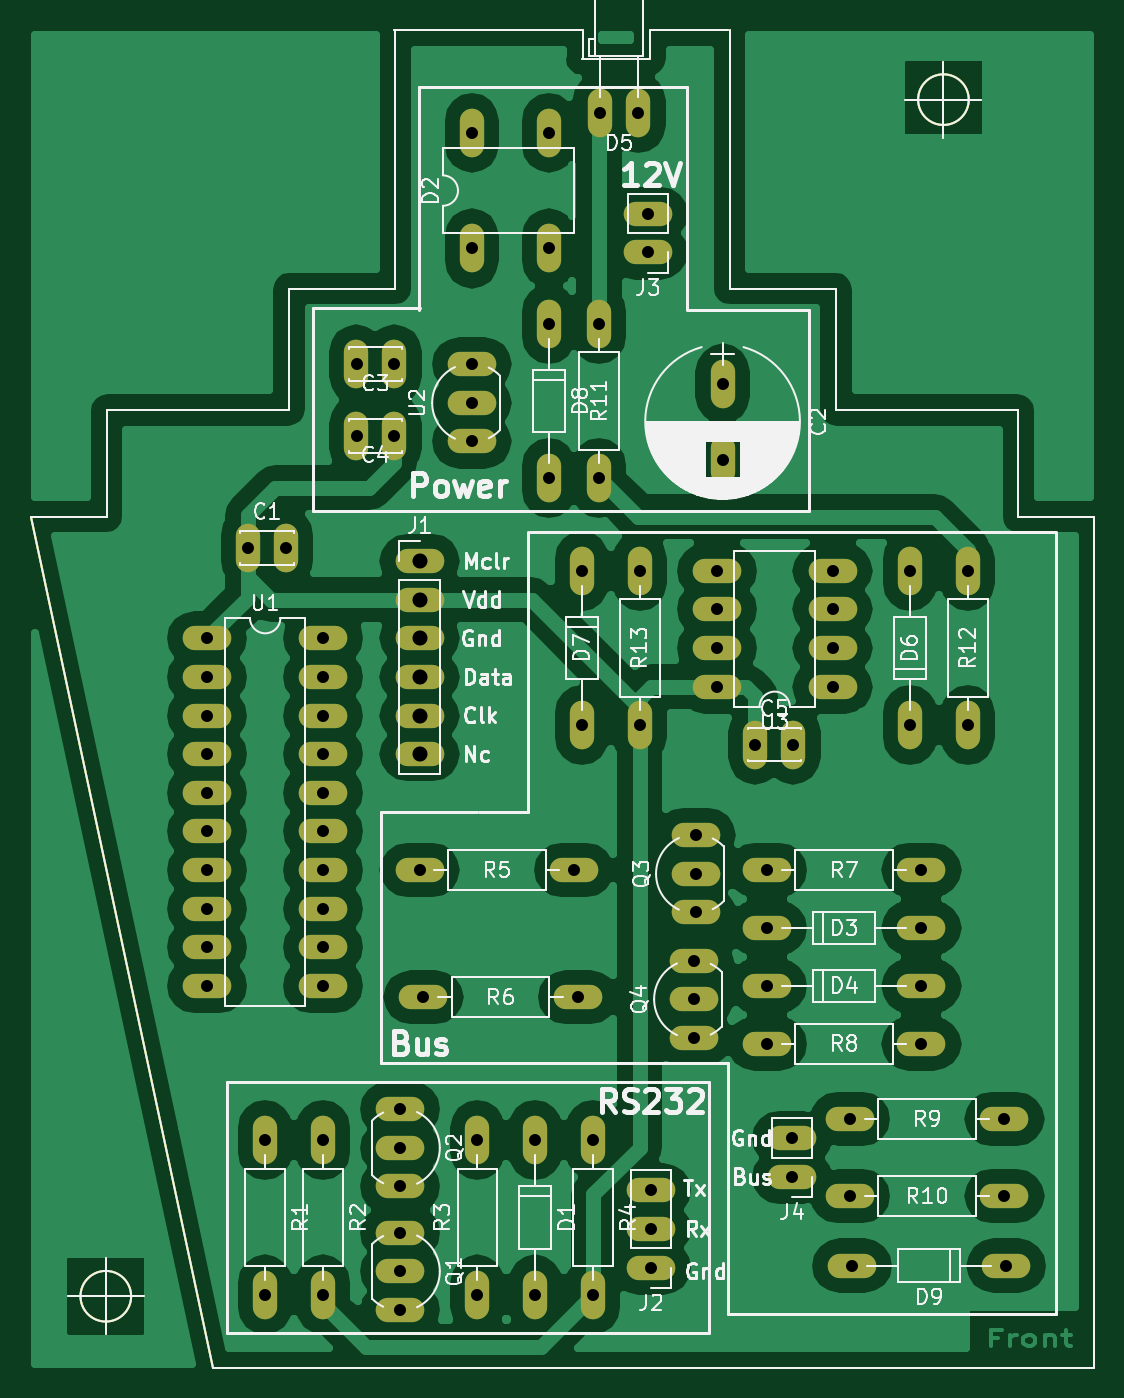
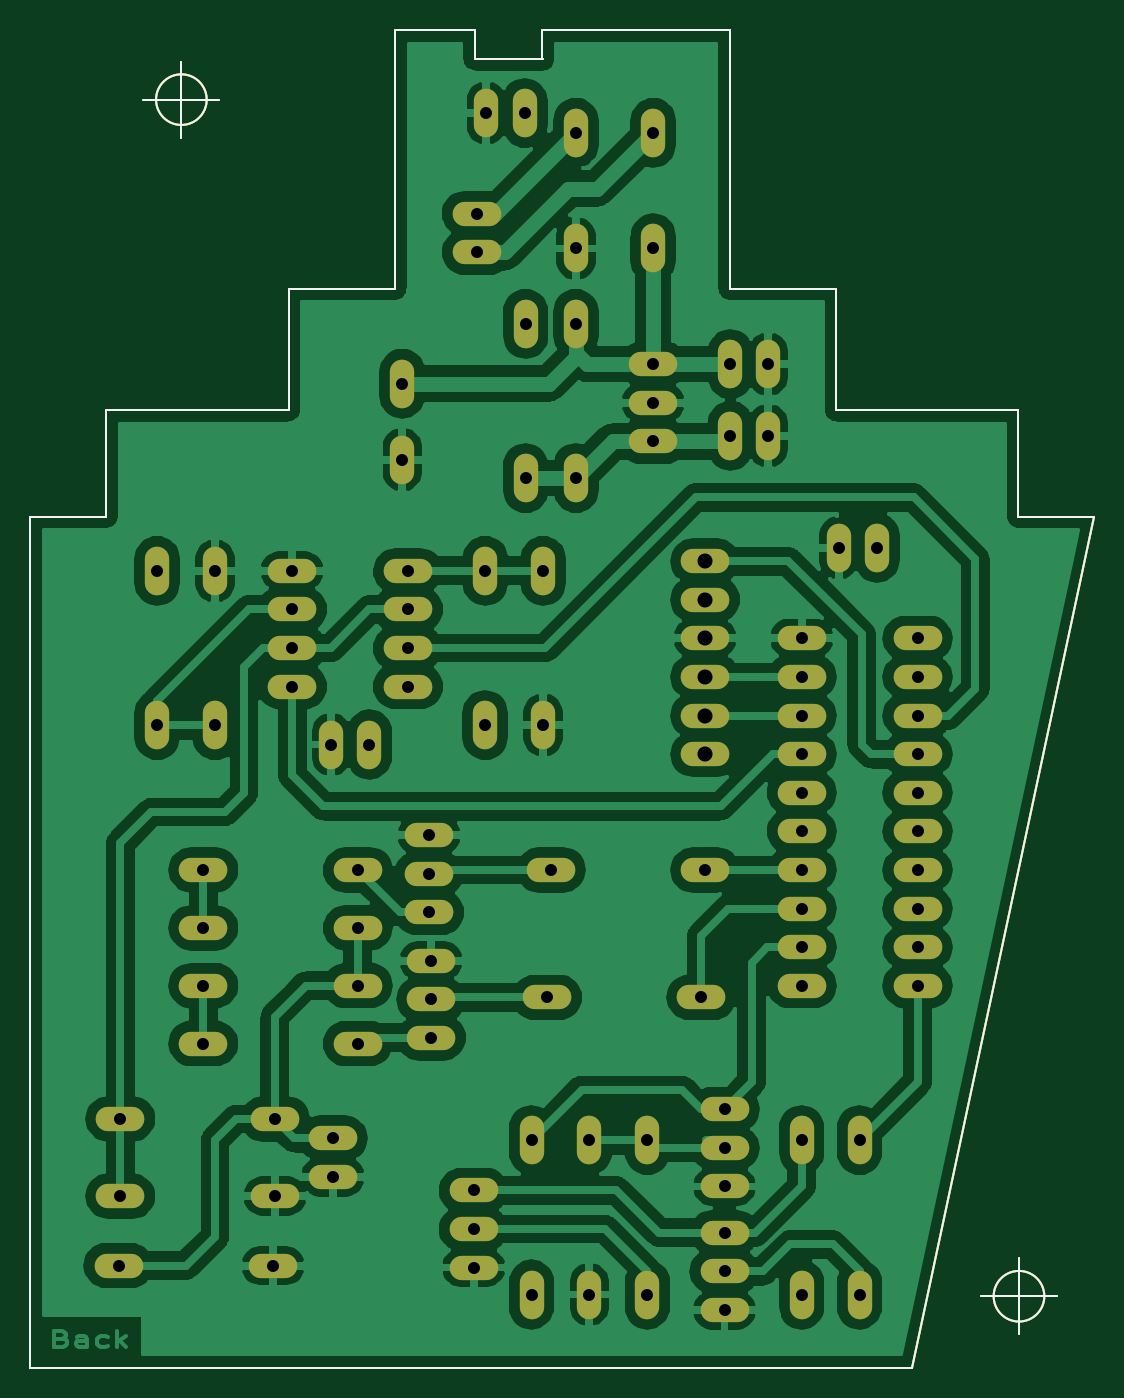
Circuit board: 8 layer files. Board 70.0 x 88.0 mm.
- bottom_copper: nikobus-B.Cu.gbr (223502 bytes)
- bottom_mask: nikobus-B.Mask.gbr (4841 bytes)
- bottom_silk: nikobus-B.SilkS.gbr (1906 bytes)
- outline: nikobus-Edge.Cuts.gbr (1906 bytes)
- top_copper: nikobus-F.Cu.gbr (80771 bytes)
- top_mask: nikobus-F.Mask.gbr (4841 bytes)
- top_silk: nikobus-F.SilkS.gbr (64522 bytes)
- drill: nikobus.drl (1580 bytes)

=== bottom_copper: nikobus-B.Cu.gbr (223502 bytes, source omitted) ===
=== bottom_mask: nikobus-B.Mask.gbr ===
%TF.GenerationSoftware,KiCad,Pcbnew,4.0.7-e2-6376~58~ubuntu16.04.1*%
%TF.CreationDate,2019-01-22T10:52:45+01:00*%
%TF.ProjectId,nikobus,6E696B6F6275732E6B696361645F7063,rev?*%
%TF.FileFunction,Soldermask,Bot*%
%FSLAX46Y46*%
G04 Gerber Fmt 4.6, Leading zero omitted, Abs format (unit mm)*
G04 Created by KiCad (PCBNEW 4.0.7-e2-6376~58~ubuntu16.04.1) date Tue Jan 22 10:52:45 2019*
%MOMM*%
%LPD*%
G01*
G04 APERTURE LIST*
%ADD10C,0.100000*%
%ADD11O,3.200000X1.600000*%
%ADD12O,1.600000X3.200000*%
G04 APERTURE END LIST*
D10*
X112268000Y-40005000D02*
X99949000Y-40005000D01*
X116713000Y-41910000D02*
X112268000Y-41910000D01*
X116840000Y-40005000D02*
X121920000Y-40005000D01*
X137737666Y-44561000D02*
G75*
G03X137737666Y-44561000I-1666666J0D01*
G01*
X133571000Y-44561000D02*
X138571000Y-44561000D01*
X136071000Y-42061000D02*
X136071000Y-47061000D01*
X82619666Y-123301000D02*
G75*
G03X82619666Y-123301000I-1666666J0D01*
G01*
X78453000Y-123301000D02*
X83453000Y-123301000D01*
X80953000Y-120801000D02*
X80953000Y-125801000D01*
X116767000Y-41894000D02*
X116767000Y-39989000D01*
X112322000Y-39989000D02*
X112322000Y-41894000D01*
X129000000Y-57000000D02*
X122000000Y-57000000D01*
X129000000Y-58000000D02*
X129000000Y-57000000D01*
X129000000Y-65000000D02*
X129000000Y-58000000D01*
X134000000Y-65000000D02*
X129000000Y-65000000D01*
X146000000Y-128000000D02*
X88000000Y-128000000D01*
X146000000Y-72000000D02*
X146000000Y-128000000D01*
X88000000Y-128000000D02*
X76000000Y-72000000D01*
X100000000Y-57000000D02*
X100000000Y-40000000D01*
X93000000Y-57000000D02*
X100000000Y-57000000D01*
X93000000Y-65000000D02*
X93000000Y-57000000D01*
X81000000Y-65000000D02*
X93000000Y-65000000D01*
X81000000Y-72000000D02*
X81000000Y-65000000D01*
X76000000Y-72000000D02*
X81000000Y-72000000D01*
X122000000Y-57000000D02*
X122000000Y-40000000D01*
X141000000Y-65000000D02*
X134000000Y-65000000D01*
X141000000Y-72000000D02*
X141000000Y-65000000D01*
X146000000Y-72000000D02*
X141000000Y-72000000D01*
D11*
X140208000Y-121285000D03*
X130048000Y-121285000D03*
D12*
X116005000Y-45450000D03*
X113465000Y-45450000D03*
X105410000Y-123190000D03*
X105410000Y-113030000D03*
D11*
X116840000Y-121412000D03*
X116840000Y-118872000D03*
X116840000Y-116332000D03*
D12*
X113030000Y-113030000D03*
X113030000Y-123190000D03*
X109220000Y-113030000D03*
X109220000Y-123190000D03*
X95250000Y-113030000D03*
X95250000Y-123190000D03*
X91440000Y-113030000D03*
X91440000Y-123190000D03*
X90297000Y-74041000D03*
X92797000Y-74041000D03*
D11*
X101600000Y-74930000D03*
X101600000Y-77470000D03*
X101600000Y-80010000D03*
X101600000Y-82550000D03*
X101600000Y-85090000D03*
X101600000Y-87630000D03*
X87630000Y-80010000D03*
X95250000Y-102870000D03*
X87630000Y-82550000D03*
X95250000Y-100330000D03*
X87630000Y-85090000D03*
X95250000Y-97790000D03*
X87630000Y-87630000D03*
X95250000Y-95250000D03*
X87630000Y-90170000D03*
X95250000Y-92710000D03*
X87630000Y-92710000D03*
X95250000Y-90170000D03*
X87630000Y-95250000D03*
X95250000Y-87630000D03*
X87630000Y-97790000D03*
X95250000Y-85090000D03*
X87630000Y-100330000D03*
X95250000Y-82550000D03*
X87630000Y-102870000D03*
X95250000Y-80010000D03*
X116640000Y-54610000D03*
X116640000Y-52070000D03*
D12*
X99949000Y-61976000D03*
X97449000Y-61976000D03*
X99949000Y-66675000D03*
X97449000Y-66675000D03*
X133858000Y-85725000D03*
X133858000Y-75565000D03*
X112268000Y-75565000D03*
X112268000Y-85725000D03*
D11*
X126111000Y-115443000D03*
X126111000Y-112903000D03*
X101600000Y-95250000D03*
X111760000Y-95250000D03*
X101854000Y-103632000D03*
X112014000Y-103632000D03*
X134620000Y-95250000D03*
X124460000Y-95250000D03*
X134620000Y-106680000D03*
X124460000Y-106680000D03*
X129921000Y-111633000D03*
X140081000Y-111633000D03*
X140081000Y-116713000D03*
X129921000Y-116713000D03*
D12*
X113411000Y-69469000D03*
X113411000Y-59309000D03*
X137668000Y-75565000D03*
X137668000Y-85725000D03*
D11*
X128778000Y-83185000D03*
X121158000Y-75565000D03*
X128778000Y-80645000D03*
X121158000Y-78105000D03*
X128778000Y-78105000D03*
X121158000Y-80645000D03*
X128778000Y-75565000D03*
X121158000Y-83185000D03*
D12*
X121539000Y-63246000D03*
X121539000Y-68246000D03*
X123698000Y-86995000D03*
X126198000Y-86995000D03*
X105029000Y-46736000D03*
X110109000Y-54356000D03*
X110109000Y-46736000D03*
X105029000Y-54356000D03*
D11*
X124460000Y-99060000D03*
X134620000Y-99060000D03*
X124460000Y-102870000D03*
X134620000Y-102870000D03*
D12*
X116078000Y-85725000D03*
X116078000Y-75565000D03*
X110109000Y-59309000D03*
X110109000Y-69469000D03*
D11*
X105029000Y-64516000D03*
X105029000Y-61976000D03*
X105029000Y-67056000D03*
X100330000Y-121666000D03*
X100330000Y-124206000D03*
X100330000Y-119126000D03*
X100330000Y-113538000D03*
X100330000Y-116078000D03*
X100330000Y-110998000D03*
X119761000Y-95504000D03*
X119761000Y-92964000D03*
X119761000Y-98044000D03*
X119634000Y-103759000D03*
X119634000Y-101219000D03*
X119634000Y-106299000D03*
M02*

=== bottom_silk: nikobus-B.SilkS.gbr ===
%TF.GenerationSoftware,KiCad,Pcbnew,4.0.7-e2-6376~58~ubuntu16.04.1*%
%TF.CreationDate,2019-01-22T10:52:45+01:00*%
%TF.ProjectId,nikobus,6E696B6F6275732E6B696361645F7063,rev?*%
%TF.FileFunction,Legend,Bot*%
%FSLAX46Y46*%
G04 Gerber Fmt 4.6, Leading zero omitted, Abs format (unit mm)*
G04 Created by KiCad (PCBNEW 4.0.7-e2-6376~58~ubuntu16.04.1) date Tue Jan 22 10:52:45 2019*
%MOMM*%
%LPD*%
G01*
G04 APERTURE LIST*
%ADD10C,0.100000*%
G04 APERTURE END LIST*
D10*
X112268000Y-40005000D02*
X99949000Y-40005000D01*
X116713000Y-41910000D02*
X112268000Y-41910000D01*
X116840000Y-40005000D02*
X121920000Y-40005000D01*
X137737666Y-44561000D02*
G75*
G03X137737666Y-44561000I-1666666J0D01*
G01*
X133571000Y-44561000D02*
X138571000Y-44561000D01*
X136071000Y-42061000D02*
X136071000Y-47061000D01*
X82619666Y-123301000D02*
G75*
G03X82619666Y-123301000I-1666666J0D01*
G01*
X78453000Y-123301000D02*
X83453000Y-123301000D01*
X80953000Y-120801000D02*
X80953000Y-125801000D01*
X116767000Y-41894000D02*
X116767000Y-39989000D01*
X112322000Y-39989000D02*
X112322000Y-41894000D01*
X129000000Y-57000000D02*
X122000000Y-57000000D01*
X129000000Y-58000000D02*
X129000000Y-57000000D01*
X129000000Y-65000000D02*
X129000000Y-58000000D01*
X134000000Y-65000000D02*
X129000000Y-65000000D01*
X146000000Y-128000000D02*
X88000000Y-128000000D01*
X146000000Y-72000000D02*
X146000000Y-128000000D01*
X88000000Y-128000000D02*
X76000000Y-72000000D01*
X100000000Y-57000000D02*
X100000000Y-40000000D01*
X93000000Y-57000000D02*
X100000000Y-57000000D01*
X93000000Y-65000000D02*
X93000000Y-57000000D01*
X81000000Y-65000000D02*
X93000000Y-65000000D01*
X81000000Y-72000000D02*
X81000000Y-65000000D01*
X76000000Y-72000000D02*
X81000000Y-72000000D01*
X122000000Y-57000000D02*
X122000000Y-40000000D01*
X141000000Y-65000000D02*
X134000000Y-65000000D01*
X141000000Y-72000000D02*
X141000000Y-65000000D01*
X146000000Y-72000000D02*
X141000000Y-72000000D01*
M02*

=== outline: nikobus-Edge.Cuts.gbr ===
%TF.GenerationSoftware,KiCad,Pcbnew,4.0.7-e2-6376~58~ubuntu16.04.1*%
%TF.CreationDate,2019-01-21T22:19:49+01:00*%
%TF.ProjectId,nikobus,6E696B6F6275732E6B696361645F7063,rev?*%
%TF.FileFunction,Profile,NP*%
%FSLAX46Y46*%
G04 Gerber Fmt 4.6, Leading zero omitted, Abs format (unit mm)*
G04 Created by KiCad (PCBNEW 4.0.7-e2-6376~58~ubuntu16.04.1) date Mon Jan 21 22:19:49 2019*
%MOMM*%
%LPD*%
G01*
G04 APERTURE LIST*
%ADD10C,0.100000*%
G04 APERTURE END LIST*
D10*
X112268000Y-40005000D02*
X99949000Y-40005000D01*
X116713000Y-41910000D02*
X112268000Y-41910000D01*
X116840000Y-40005000D02*
X121920000Y-40005000D01*
X137737666Y-44561000D02*
G75*
G03X137737666Y-44561000I-1666666J0D01*
G01*
X133571000Y-44561000D02*
X138571000Y-44561000D01*
X136071000Y-42061000D02*
X136071000Y-47061000D01*
X82619666Y-123301000D02*
G75*
G03X82619666Y-123301000I-1666666J0D01*
G01*
X78453000Y-123301000D02*
X83453000Y-123301000D01*
X80953000Y-120801000D02*
X80953000Y-125801000D01*
X116767000Y-41894000D02*
X116767000Y-39989000D01*
X112322000Y-39989000D02*
X112322000Y-41894000D01*
X129000000Y-57000000D02*
X122000000Y-57000000D01*
X129000000Y-58000000D02*
X129000000Y-57000000D01*
X129000000Y-65000000D02*
X129000000Y-58000000D01*
X134000000Y-65000000D02*
X129000000Y-65000000D01*
X146000000Y-128000000D02*
X88000000Y-128000000D01*
X146000000Y-72000000D02*
X146000000Y-128000000D01*
X88000000Y-128000000D02*
X76000000Y-72000000D01*
X100000000Y-57000000D02*
X100000000Y-40000000D01*
X93000000Y-57000000D02*
X100000000Y-57000000D01*
X93000000Y-65000000D02*
X93000000Y-57000000D01*
X81000000Y-65000000D02*
X93000000Y-65000000D01*
X81000000Y-72000000D02*
X81000000Y-65000000D01*
X76000000Y-72000000D02*
X81000000Y-72000000D01*
X122000000Y-57000000D02*
X122000000Y-40000000D01*
X141000000Y-65000000D02*
X134000000Y-65000000D01*
X141000000Y-72000000D02*
X141000000Y-65000000D01*
X146000000Y-72000000D02*
X141000000Y-72000000D01*
M02*

=== top_copper: nikobus-F.Cu.gbr (80771 bytes, source omitted) ===
=== top_mask: nikobus-F.Mask.gbr ===
%TF.GenerationSoftware,KiCad,Pcbnew,4.0.7-e2-6376~58~ubuntu16.04.1*%
%TF.CreationDate,2019-01-22T10:52:45+01:00*%
%TF.ProjectId,nikobus,6E696B6F6275732E6B696361645F7063,rev?*%
%TF.FileFunction,Soldermask,Top*%
%FSLAX46Y46*%
G04 Gerber Fmt 4.6, Leading zero omitted, Abs format (unit mm)*
G04 Created by KiCad (PCBNEW 4.0.7-e2-6376~58~ubuntu16.04.1) date Tue Jan 22 10:52:45 2019*
%MOMM*%
%LPD*%
G01*
G04 APERTURE LIST*
%ADD10C,0.100000*%
%ADD11O,3.200000X1.600000*%
%ADD12O,1.600000X3.200000*%
G04 APERTURE END LIST*
D10*
X112268000Y-40005000D02*
X99949000Y-40005000D01*
X116713000Y-41910000D02*
X112268000Y-41910000D01*
X116840000Y-40005000D02*
X121920000Y-40005000D01*
X137737666Y-44561000D02*
G75*
G03X137737666Y-44561000I-1666666J0D01*
G01*
X133571000Y-44561000D02*
X138571000Y-44561000D01*
X136071000Y-42061000D02*
X136071000Y-47061000D01*
X82619666Y-123301000D02*
G75*
G03X82619666Y-123301000I-1666666J0D01*
G01*
X78453000Y-123301000D02*
X83453000Y-123301000D01*
X80953000Y-120801000D02*
X80953000Y-125801000D01*
X116767000Y-41894000D02*
X116767000Y-39989000D01*
X112322000Y-39989000D02*
X112322000Y-41894000D01*
X129000000Y-57000000D02*
X122000000Y-57000000D01*
X129000000Y-58000000D02*
X129000000Y-57000000D01*
X129000000Y-65000000D02*
X129000000Y-58000000D01*
X134000000Y-65000000D02*
X129000000Y-65000000D01*
X146000000Y-128000000D02*
X88000000Y-128000000D01*
X146000000Y-72000000D02*
X146000000Y-128000000D01*
X88000000Y-128000000D02*
X76000000Y-72000000D01*
X100000000Y-57000000D02*
X100000000Y-40000000D01*
X93000000Y-57000000D02*
X100000000Y-57000000D01*
X93000000Y-65000000D02*
X93000000Y-57000000D01*
X81000000Y-65000000D02*
X93000000Y-65000000D01*
X81000000Y-72000000D02*
X81000000Y-65000000D01*
X76000000Y-72000000D02*
X81000000Y-72000000D01*
X122000000Y-57000000D02*
X122000000Y-40000000D01*
X141000000Y-65000000D02*
X134000000Y-65000000D01*
X141000000Y-72000000D02*
X141000000Y-65000000D01*
X146000000Y-72000000D02*
X141000000Y-72000000D01*
D11*
X140208000Y-121285000D03*
X130048000Y-121285000D03*
D12*
X116005000Y-45450000D03*
X113465000Y-45450000D03*
X105410000Y-123190000D03*
X105410000Y-113030000D03*
D11*
X116840000Y-121412000D03*
X116840000Y-118872000D03*
X116840000Y-116332000D03*
D12*
X113030000Y-113030000D03*
X113030000Y-123190000D03*
X109220000Y-113030000D03*
X109220000Y-123190000D03*
X95250000Y-113030000D03*
X95250000Y-123190000D03*
X91440000Y-113030000D03*
X91440000Y-123190000D03*
X90297000Y-74041000D03*
X92797000Y-74041000D03*
D11*
X101600000Y-74930000D03*
X101600000Y-77470000D03*
X101600000Y-80010000D03*
X101600000Y-82550000D03*
X101600000Y-85090000D03*
X101600000Y-87630000D03*
X87630000Y-80010000D03*
X95250000Y-102870000D03*
X87630000Y-82550000D03*
X95250000Y-100330000D03*
X87630000Y-85090000D03*
X95250000Y-97790000D03*
X87630000Y-87630000D03*
X95250000Y-95250000D03*
X87630000Y-90170000D03*
X95250000Y-92710000D03*
X87630000Y-92710000D03*
X95250000Y-90170000D03*
X87630000Y-95250000D03*
X95250000Y-87630000D03*
X87630000Y-97790000D03*
X95250000Y-85090000D03*
X87630000Y-100330000D03*
X95250000Y-82550000D03*
X87630000Y-102870000D03*
X95250000Y-80010000D03*
X116640000Y-54610000D03*
X116640000Y-52070000D03*
D12*
X99949000Y-61976000D03*
X97449000Y-61976000D03*
X99949000Y-66675000D03*
X97449000Y-66675000D03*
X133858000Y-85725000D03*
X133858000Y-75565000D03*
X112268000Y-75565000D03*
X112268000Y-85725000D03*
D11*
X126111000Y-115443000D03*
X126111000Y-112903000D03*
X101600000Y-95250000D03*
X111760000Y-95250000D03*
X101854000Y-103632000D03*
X112014000Y-103632000D03*
X134620000Y-95250000D03*
X124460000Y-95250000D03*
X134620000Y-106680000D03*
X124460000Y-106680000D03*
X129921000Y-111633000D03*
X140081000Y-111633000D03*
X140081000Y-116713000D03*
X129921000Y-116713000D03*
D12*
X113411000Y-69469000D03*
X113411000Y-59309000D03*
X137668000Y-75565000D03*
X137668000Y-85725000D03*
D11*
X128778000Y-83185000D03*
X121158000Y-75565000D03*
X128778000Y-80645000D03*
X121158000Y-78105000D03*
X128778000Y-78105000D03*
X121158000Y-80645000D03*
X128778000Y-75565000D03*
X121158000Y-83185000D03*
D12*
X121539000Y-63246000D03*
X121539000Y-68246000D03*
X123698000Y-86995000D03*
X126198000Y-86995000D03*
X105029000Y-46736000D03*
X110109000Y-54356000D03*
X110109000Y-46736000D03*
X105029000Y-54356000D03*
D11*
X124460000Y-99060000D03*
X134620000Y-99060000D03*
X124460000Y-102870000D03*
X134620000Y-102870000D03*
D12*
X116078000Y-85725000D03*
X116078000Y-75565000D03*
X110109000Y-59309000D03*
X110109000Y-69469000D03*
D11*
X105029000Y-64516000D03*
X105029000Y-61976000D03*
X105029000Y-67056000D03*
X100330000Y-121666000D03*
X100330000Y-124206000D03*
X100330000Y-119126000D03*
X100330000Y-113538000D03*
X100330000Y-116078000D03*
X100330000Y-110998000D03*
X119761000Y-95504000D03*
X119761000Y-92964000D03*
X119761000Y-98044000D03*
X119634000Y-103759000D03*
X119634000Y-101219000D03*
X119634000Y-106299000D03*
M02*

=== top_silk: nikobus-F.SilkS.gbr (64522 bytes, source omitted) ===
=== drill: nikobus.drl ===
M48
;DRILL file {KiCad 4.0.7-e2-6376~58~ubuntu16.04.1} date Tue Jan 22 10:53:29 2019
;FORMAT={-:-/ absolute / inch / decimal}
FMAT,2
INCH,TZ
T1C0.031
T2C0.039
%
G90
G05
M72
T1
X3.45Y-3.15
X3.45Y-3.25
X3.45Y-3.35
X3.45Y-3.45
X3.45Y-3.55
X3.45Y-3.65
X3.45Y-3.75
X3.45Y-3.85
X3.45Y-3.95
X3.45Y-4.05
X3.555Y-2.915
X3.6Y-4.45
X3.6Y-4.85
X3.6534Y-2.915
X3.75Y-3.15
X3.75Y-3.25
X3.75Y-3.35
X3.75Y-3.45
X3.75Y-3.55
X3.75Y-3.65
X3.75Y-3.75
X3.75Y-3.85
X3.75Y-3.95
X3.75Y-4.05
X3.75Y-4.45
X3.75Y-4.85
X3.8366Y-2.44
X3.8366Y-2.625
X3.935Y-2.44
X3.935Y-2.625
X3.95Y-4.37
X3.95Y-4.47
X3.95Y-4.57
X3.95Y-4.69
X3.95Y-4.79
X3.95Y-4.89
X4.Y-3.75
X4.01Y-4.08
X4.135Y-1.84
X4.135Y-2.14
X4.135Y-2.44
X4.135Y-2.54
X4.135Y-2.64
X4.15Y-4.45
X4.15Y-4.85
X4.3Y-4.45
X4.3Y-4.85
X4.335Y-1.84
X4.335Y-2.14
X4.335Y-2.335
X4.335Y-2.735
X4.4Y-3.75
X4.41Y-4.08
X4.42Y-2.975
X4.42Y-3.375
X4.45Y-4.45
X4.45Y-4.85
X4.465Y-2.335
X4.465Y-2.735
X4.4671Y-1.7894
X4.5671Y-1.7894
X4.57Y-2.975
X4.57Y-3.375
X4.5921Y-2.05
X4.5921Y-2.15
X4.6Y-4.58
X4.6Y-4.68
X4.6Y-4.78
X4.71Y-3.985
X4.71Y-4.085
X4.71Y-4.185
X4.715Y-3.66
X4.715Y-3.76
X4.715Y-3.86
X4.77Y-2.975
X4.77Y-3.075
X4.77Y-3.175
X4.77Y-3.275
X4.785Y-2.49
X4.785Y-2.6869
X4.87Y-3.425
X4.9Y-3.75
X4.9Y-3.9
X4.9Y-4.05
X4.9Y-4.2
X4.965Y-4.445
X4.965Y-4.545
X4.9684Y-3.425
X5.07Y-2.975
X5.07Y-3.075
X5.07Y-3.175
X5.07Y-3.275
X5.115Y-4.395
X5.115Y-4.595
X5.12Y-4.775
X5.27Y-2.975
X5.27Y-3.375
X5.3Y-3.75
X5.3Y-3.9
X5.3Y-4.05
X5.3Y-4.2
X5.42Y-2.975
X5.42Y-3.375
X5.515Y-4.395
X5.515Y-4.595
X5.52Y-4.775
T2
X4.Y-2.95
X4.Y-3.05
X4.Y-3.15
X4.Y-3.25
X4.Y-3.35
X4.Y-3.45
T0
M30

